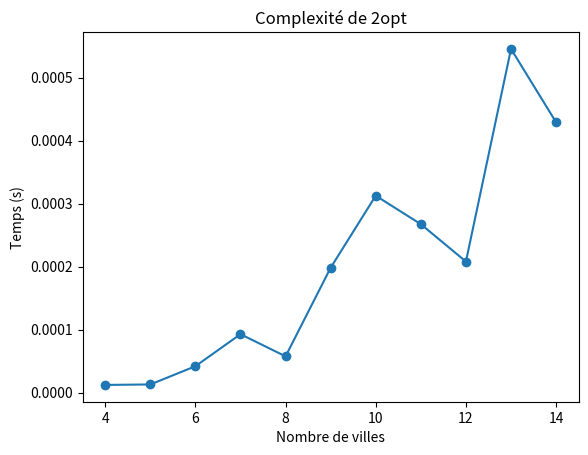

The matplotlib source for this figure:
import numpy as np
import random
import matplotlib.pyplot as plt
from time import perf_counter # TEST COMPLEXITE

# Liste des villes dans le même ordre que dans la matrice
Liste_ville = ["Paris", "Lille", "Strasbourg", "Lyon", "Marseille", "Toulouse"]

# Définir la matrice des distances entre 6 grandes villes françaises (en km)
distance_matrice = np.array([
    [0, 203.6, 398.5, 391.7, 660.5, 588.0],     # Paris
    [203.6, 0, 409.1, 556.9, 833.8, 790.4],     # Lille
    [398.5, 409.1, 0, 382.6, 614.9, 736.4],     # Strasbourg
    [391.7, 556.9, 382.6, 0, 277.5, 360.3],     # Lyon
    [660.5, 833.8, 614.9, 277.5, 0, 319.6],     # Marseille
    [588.0, 790.4, 736.4, 360.3, 319.6, 0]      # Toulouse
])

# Fonction qui génère une permutation aléatoire des indices de villes de 0 à n-1.
def gen_tour(n):
    indices = list(range(n))          # Crée une liste ordonnée des indices [0, 1, 2, ..., n-1]
    random.shuffle(indices)           # Algorithme standard pour mélanger une liste de manière uniforme (Fisher-Yates, O(n))
    return indices                    # Retourne la liste melangée

def gen_tour2(n):                       # Crée une liste ordonnée commencant par Paris
    indices = list(range(1, n))         # Exclut Paris
    random.shuffle(indices)             # Mélange les autres villes
    return [0] + indices                # Ajoute Paris en tête


# Fonction pour calculer la distance parcourue par le tour pris en paramètre
def distance(tour, matrice):
    dist = 0
    n = len(tour)

    for i in range(n):
        ville_depart = tour[i]                         # Initialise la première ville
        ville_arrivee = tour[(i + 1) % n]              # Gère le retour à la première ville
        dist += matrice[ville_depart][ville_arrivee]   # Accède dans la matrice à la ville de départ et à la ville d'arrivée puis calcul la distance entre elles
   
    return dist


# Inverse une sous-séquence du tour entre les indices i et k
def changement(tour, i, k):
     
    avant_changement = tour[:i]        # Avant la sous-séquence (éléments 0 à i-1)  
    changement = tour[i:k+1][::-1]     # Inverse la sous-séquence (éléments i à k)
    nouveau = tour[k+1:]               # Après la sous-séquence (éléments k+1 à fin)
   
    return avant_changement + changement + nouveau


# Optimise un tour pour le problème du voyageur de commerce en utilisant l'algorithme 2-opt
def two_opt(matrice, tour_initial=None, max_iterations = 1000):
   
    n = len(matrice)                                                           # Nombre de villes
    tour = tour_initial.copy() if tour_initial is not None else gen_tour(n)    # Copie du tour initial ou génération aléatoire
    meilleur_distance = distance(tour, matrice)                                # Distance initiale
    ameliorable = True
    iterations = 0                                                             # Compteur

    # Tant que c'est améliorable et qu'on n'a pas atteint le max d'itération
    while ameliorable and iterations < max_iterations:
        ameliorable = False
        iterations += 1   # Incrémente le compteur
       
        # Parcourt toutes les paires de villes possibles
        for i in range(1, n - 1):              # La première ville est fixé
            for k in range(i + 1, n):          # k doit être > i                        
               
                # Évite les changements inutiles entre villes qui ont la meme distance
                if k == i + 1:
                    continue
                   
                # Génère un nouveau tour candidat
                candidat = changement(tour, i, k)                  # Applique le 2-opt changement entre i et k
                distance_candidat = distance(candidat, matrice)    # On regarde s'il est meilleur
               
                # S'il est meilleur, met à jour la meilleure solution
                if distance_candidat < meilleur_distance:
                    tour = candidat
                    meilleur_distance = distance_candidat
                    ameliorable = True
                    break      # Passe à l'itération suivante immédiatement
           
            if ameliorable:    # Si amélioration trouvée, on repart du nouveau tour immédiatement
                break
               
    return tour, meilleur_distance

# Exécution
initial_tour = gen_tour2(len(Liste_ville))
meilleur_chemin, distance_totale = two_opt(distance_matrice, initial_tour)

print("Tournée optimale:", " → ".join([Liste_ville[i] for i in meilleur_chemin] + [Liste_ville[meilleur_chemin[0]]]))
print(f"Distance totale: {distance_totale:.2f} km")

# Dans cette section on cherche à illustrer la complexité de l'algorithme

# Cette fonction génére une matrice de distance aléatoire de taille n, symétrique
def generate_distances(n):
    matrice = [[0] * n for i in range(n)]
    for i in range(n):
        for j in range(i+1, n):
            matrice[i][j] = matrice[j][i] = random.randint(1, 99)

    return matrice

# On créé notre liste des temps d'éxécution, ainsi que les tailles n que l'on souhaite testé
l_time = []
sizes = range(4, 15)

for n in sizes:
    matrice = generate_distances(n)
    start = perf_counter()

    print(two_opt(matrice))

    end = perf_counter()
    l_time.append(end - start) # Mesure du temps d'éxécution

    print(f"n={n}: {l_time[-1]:.4f}s")

# Afiichage graphique
plt.plot(sizes, l_time, 'o-')
plt.xlabel('Nombre de villes')
plt.ylabel('Temps (s)')
plt.title('Complexité de 2opt')
plt.show()
